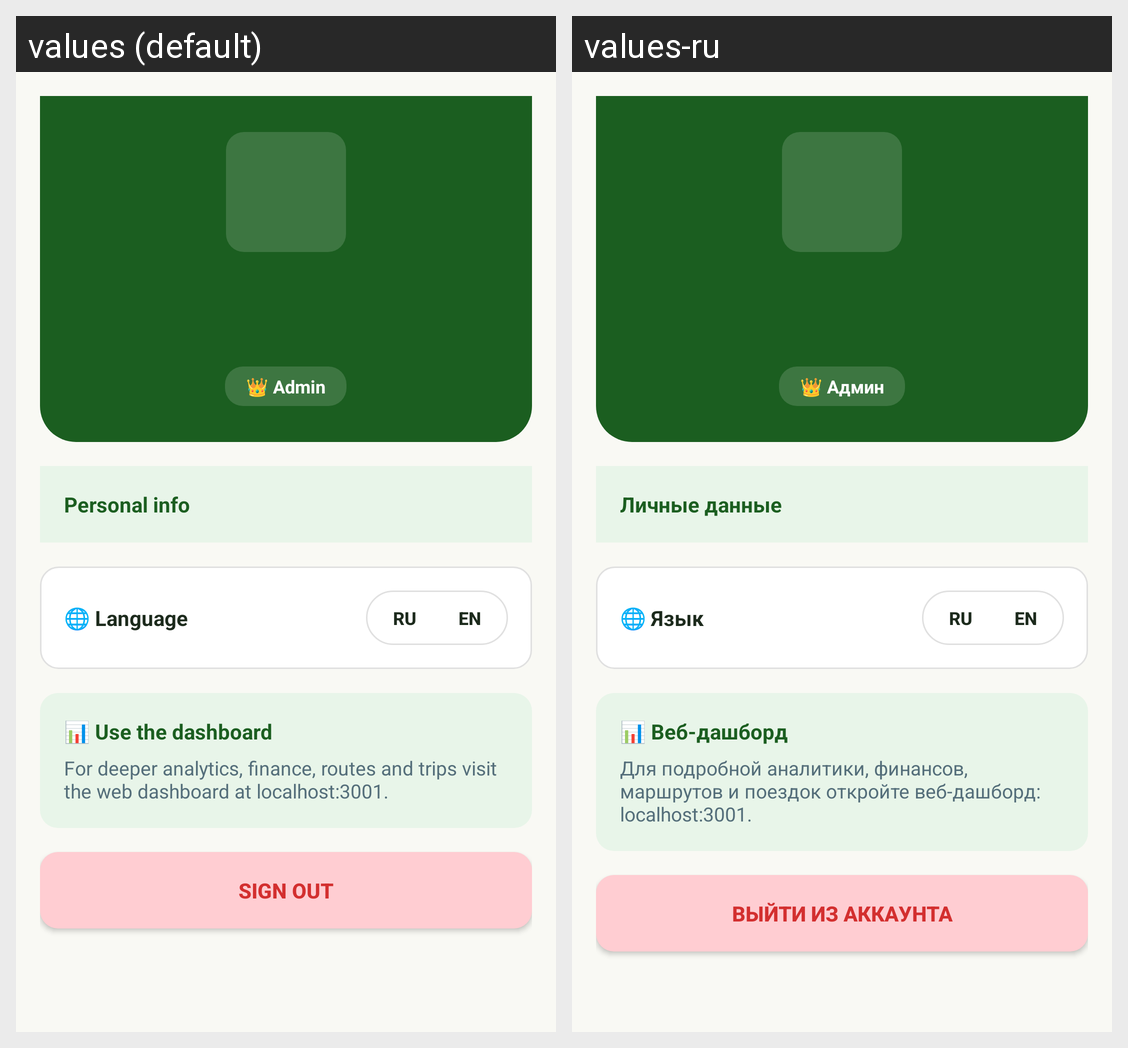

Strings drawn on this Android screen and how each of the app's shown locales translates them:
Android screen res/layout/fragment_admin_profile.xml rendered under 2 locales, left to right: values (default), values-ru. Device: Nexus 5 (rendered at 1080×1920; each locale shown at half size, 540×960, under a caption strip naming it); theme Theme.EkoNaryn.
Strings drawn on this screen, with the default value and each locale's value (text and hints the layout hard-codes, and strings that could not be matched under every locale, appear in the picture but are not listed):

badge_admin
  values: 👑 Admin
  values-ru: 👑 Админ

profile_personal_info
  values: Personal info
  values-ru: Личные данные

profile_language_title
  values: 🌐 Language
  values-ru: 🌐 Язык

admin_about_title
  values: 📊 Use the dashboard
  values-ru: 📊 Веб-дашборд

admin_about_body
  values: For deeper analytics, finance, routes and trips visit the web dashboard at localhost:3001.
  values-ru: Для подробной аналитики, финансов, маршрутов и поездок откройте веб-дашборд: localhost:3001.

profile_logout_btn
  values: Sign out
  values-ru: Выйти из аккаунта
